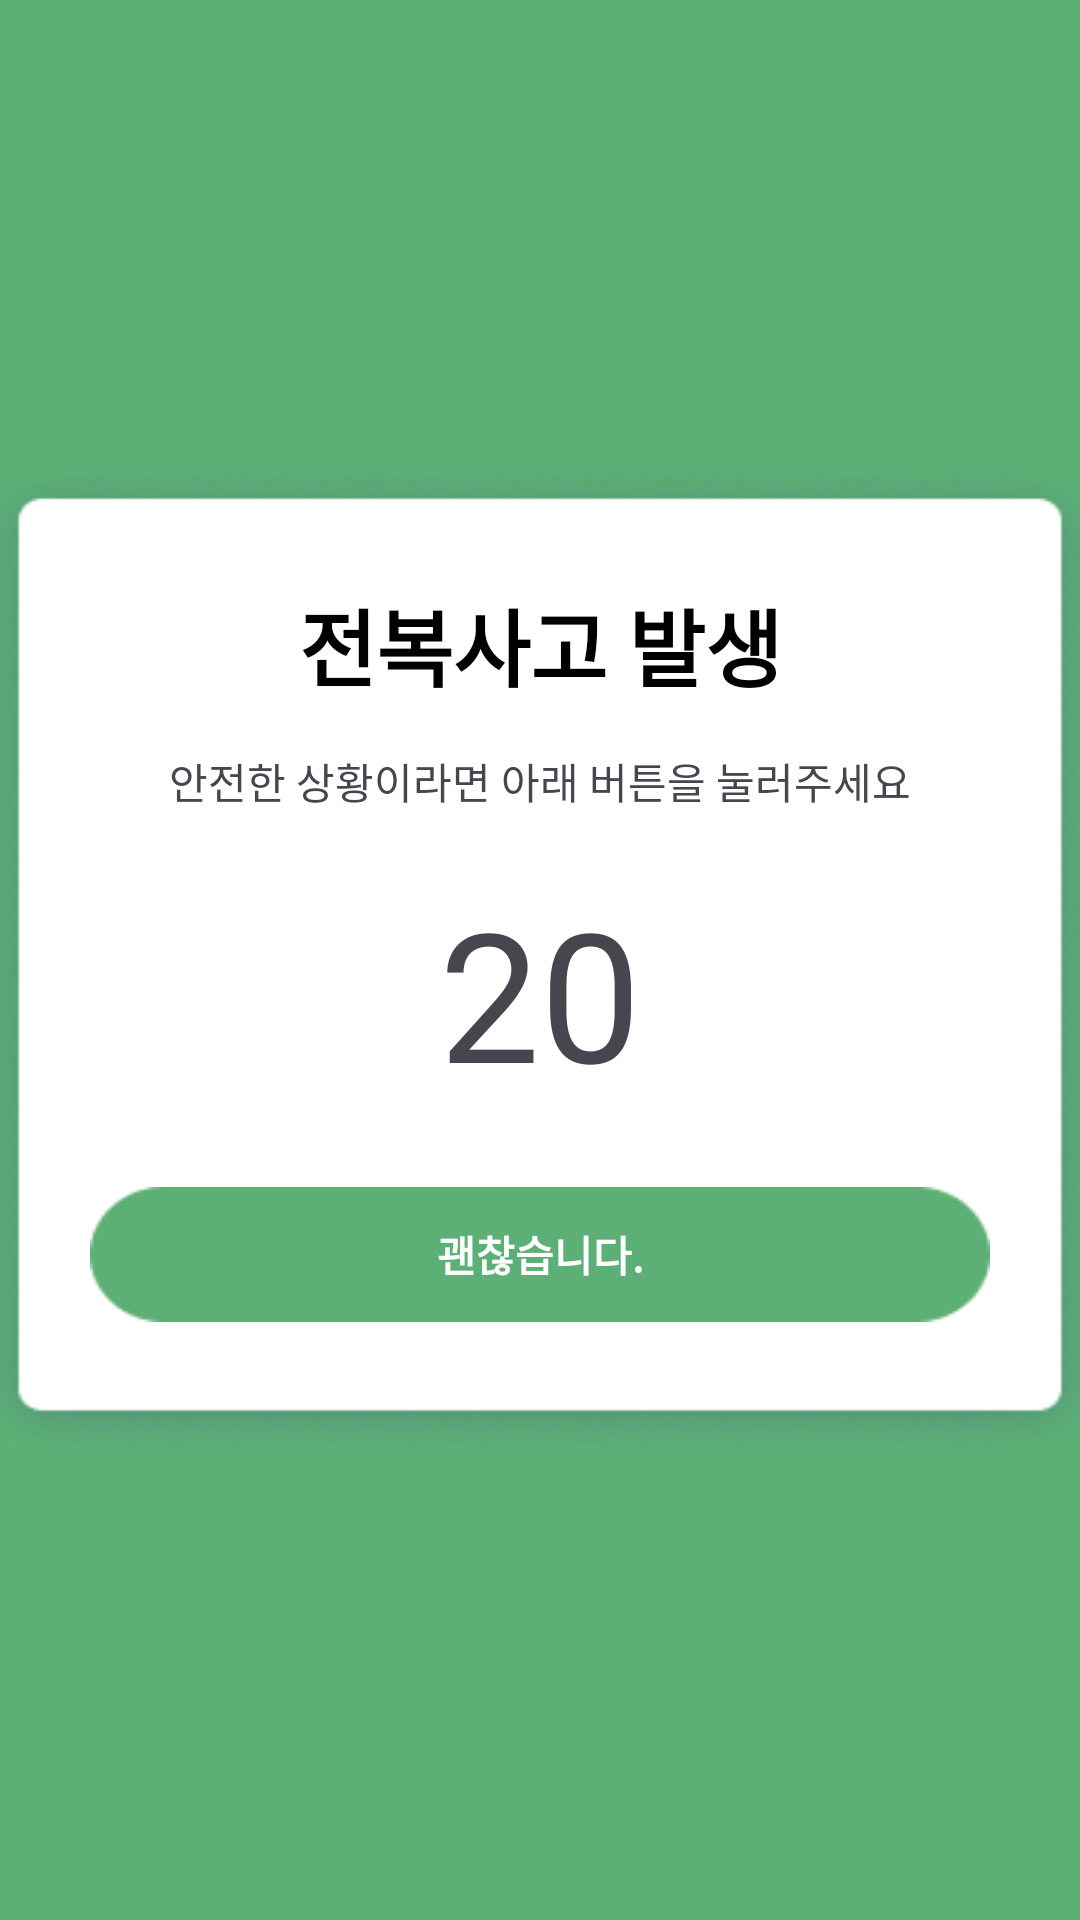

Produce the Android XML layout that renders to this screen, including the resource entries it uses.
<!-- AndroidManifest.xml: application theme Theme.Nongchown -->
<!-- res/layout/accident_notification.xml -->
<?xml version="1.0" encoding="utf-8"?>
<LinearLayout xmlns:android="http://schemas.android.com/apk/res/android"
    xmlns:app="http://schemas.android.com/apk/res-auto"
    android:orientation="vertical"
    android:layout_width="match_parent"
    android:layout_height="match_parent"
    android:gravity="center"
    android:background="@color/nongchown_signiture"
    >

    <LinearLayout
        android:orientation="vertical"
        android:layout_width="380dp"
        android:layout_height="340dp"
        android:layout_margin="50dp"
        android:background="@drawable/basic_background"
        >

        <TextView
            android:id="@+id/textView"
            android:layout_width="match_parent"
            android:layout_height="50dp"
            android:gravity="center"
            android:layout_marginTop="40dp"
            android:textSize="28dp"
            android:textColor="@color/black"
            android:textStyle="bold"
            android:text="전복사고 발생" />

        <TextView
            android:id="@+id/textView2"
            android:layout_width="match_parent"
            android:layout_height="wrap_content"
            android:gravity="center"
            android:layout_marginTop="10dp"
            android:text="안전한 상황이라면 아래 버튼을 눌러주세요" />
        <TextView
            android:id="@+id/timer"
            android:layout_width="match_parent"
            android:layout_height="wrap_content"
            android:gravity="center"
            android:layout_marginTop="20dp"
            android:layout_marginBottom="20dp"
            android:textSize="60dp"
            android:text="20" />

        <Button
            android:id="@+id/ok_btn"
            android:layout_width="300dp"
            android:layout_height="45dp"
            android:layout_gravity="center"
            android:layout_marginTop="5dp"
            android:background="@drawable/basic_btn"
            android:text="괜찮습니다."
            android:textColor="@color/white"
            android:textStyle="bold"
            android:src="@drawable/ic_launcher_background" />
    </LinearLayout>
</LinearLayout>
<!-- resources referenced by this layout -->
<resources>
  <color name="black">#FF000000</color>
  <color name="nongchown_signiture">#5DB075</color>
  <color name="white">#FFFFFFFF</color>
  <!-- drawable basic_background: png bitmap (drawable, 37159 bytes) -->
  <!-- drawable basic_btn: png bitmap (drawable, 1133 bytes) -->
  <style name="Theme.Nongchown" parent="Base.Theme.Nongchown" />
  <style name="Base.Theme.Nongchown" parent="Theme.Material3.DayNight.NoActionBar">
          
          
      </style>
</resources>
